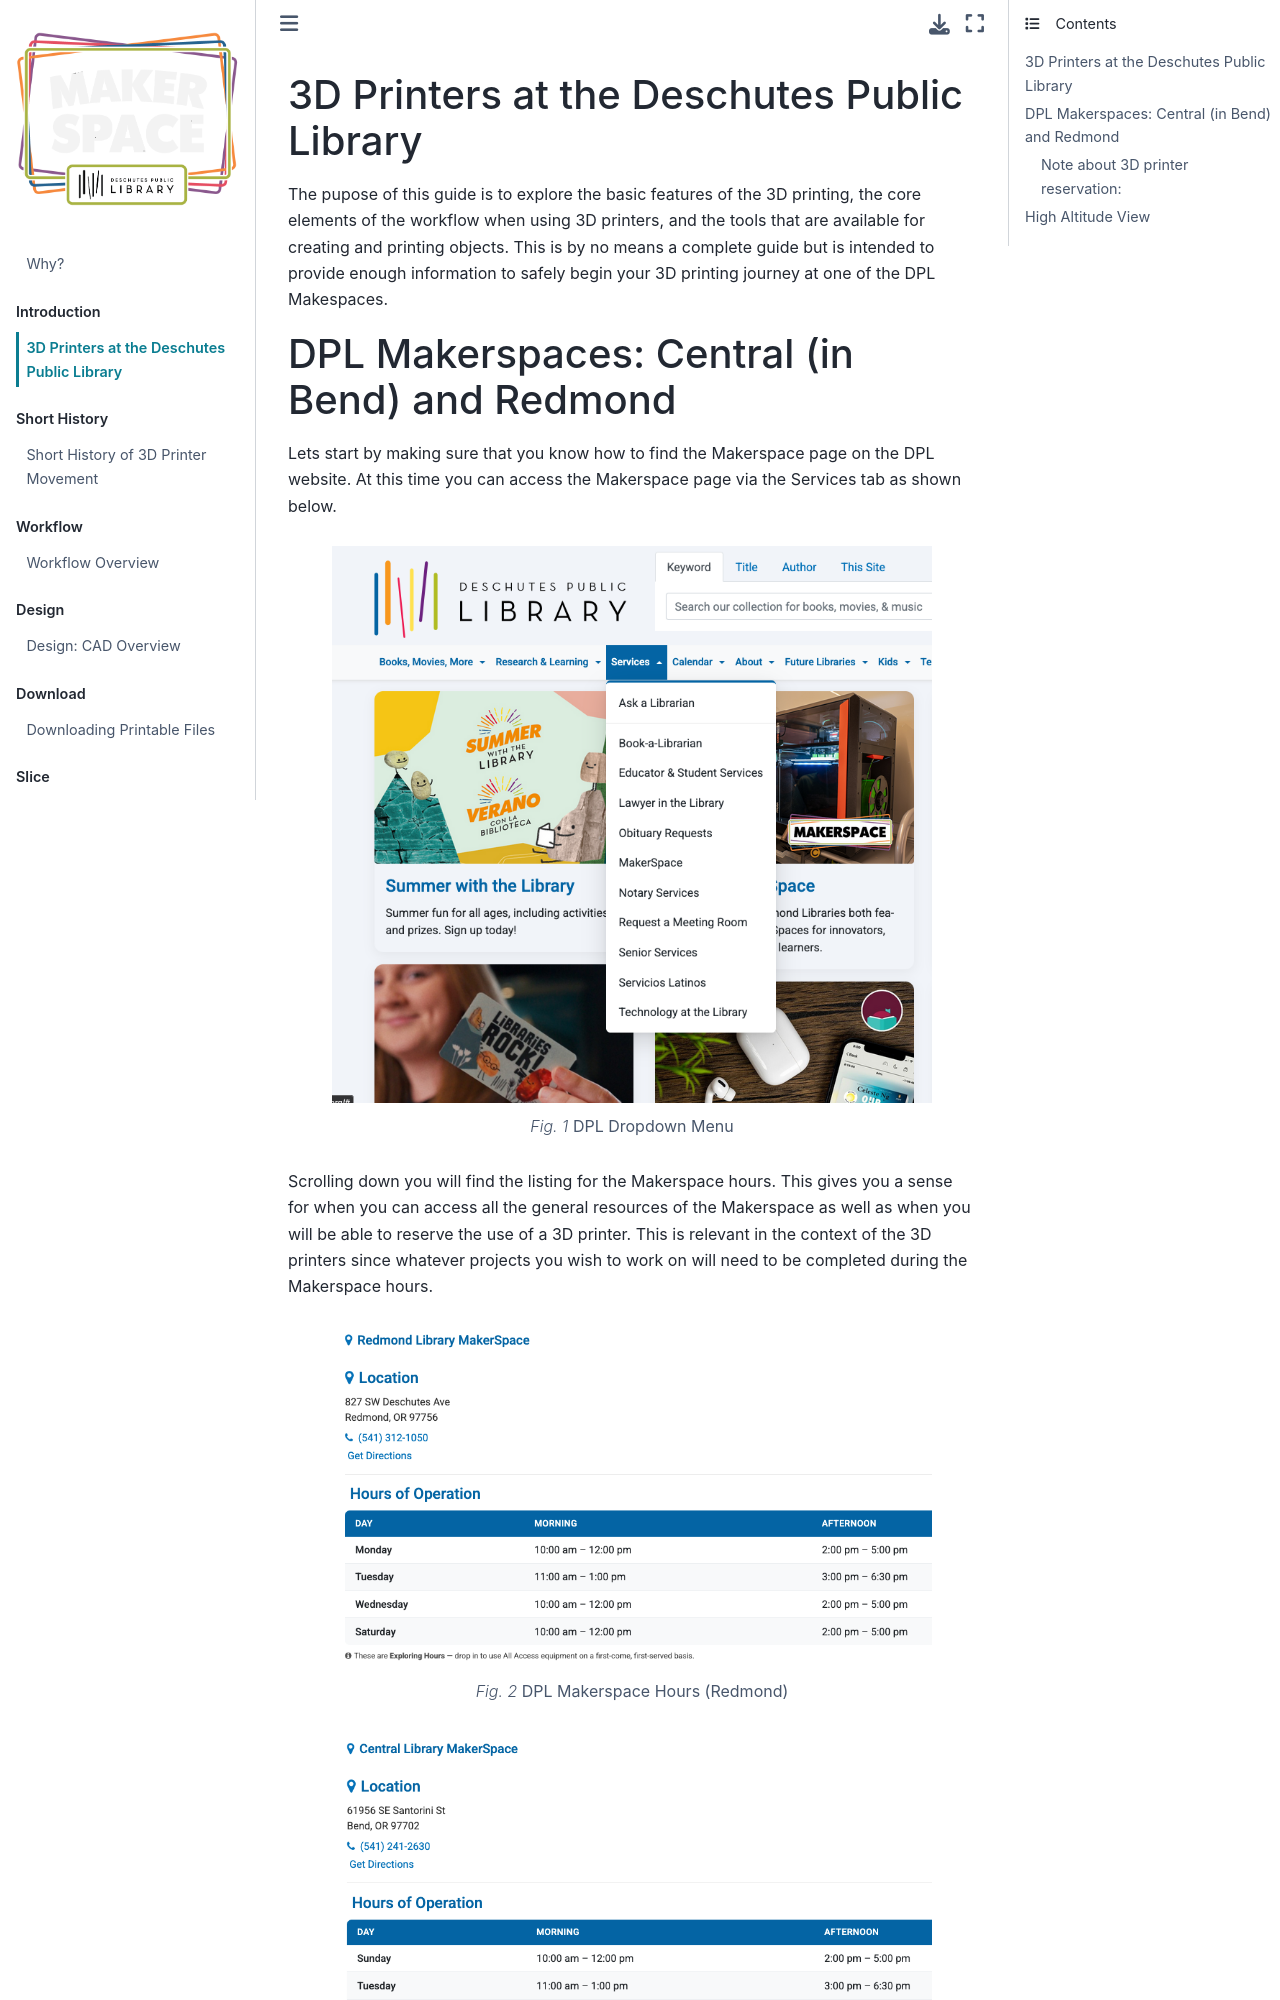

repository: smithrockmaker/3DPrinterBasics · page: Intro/Overview.html · generator: jekyll

### 3D Printers at the Deschutes Public Library

The pupose of this guide is to explore the basic features of the 3D printing, the core elements of the workflow when using 3D printers, and the tools that are available for creating and printing objects. This is by no means a complete guide but is intended to provide enough information to safely begin your 3D printing journey at one of the DPL Makespaces.
